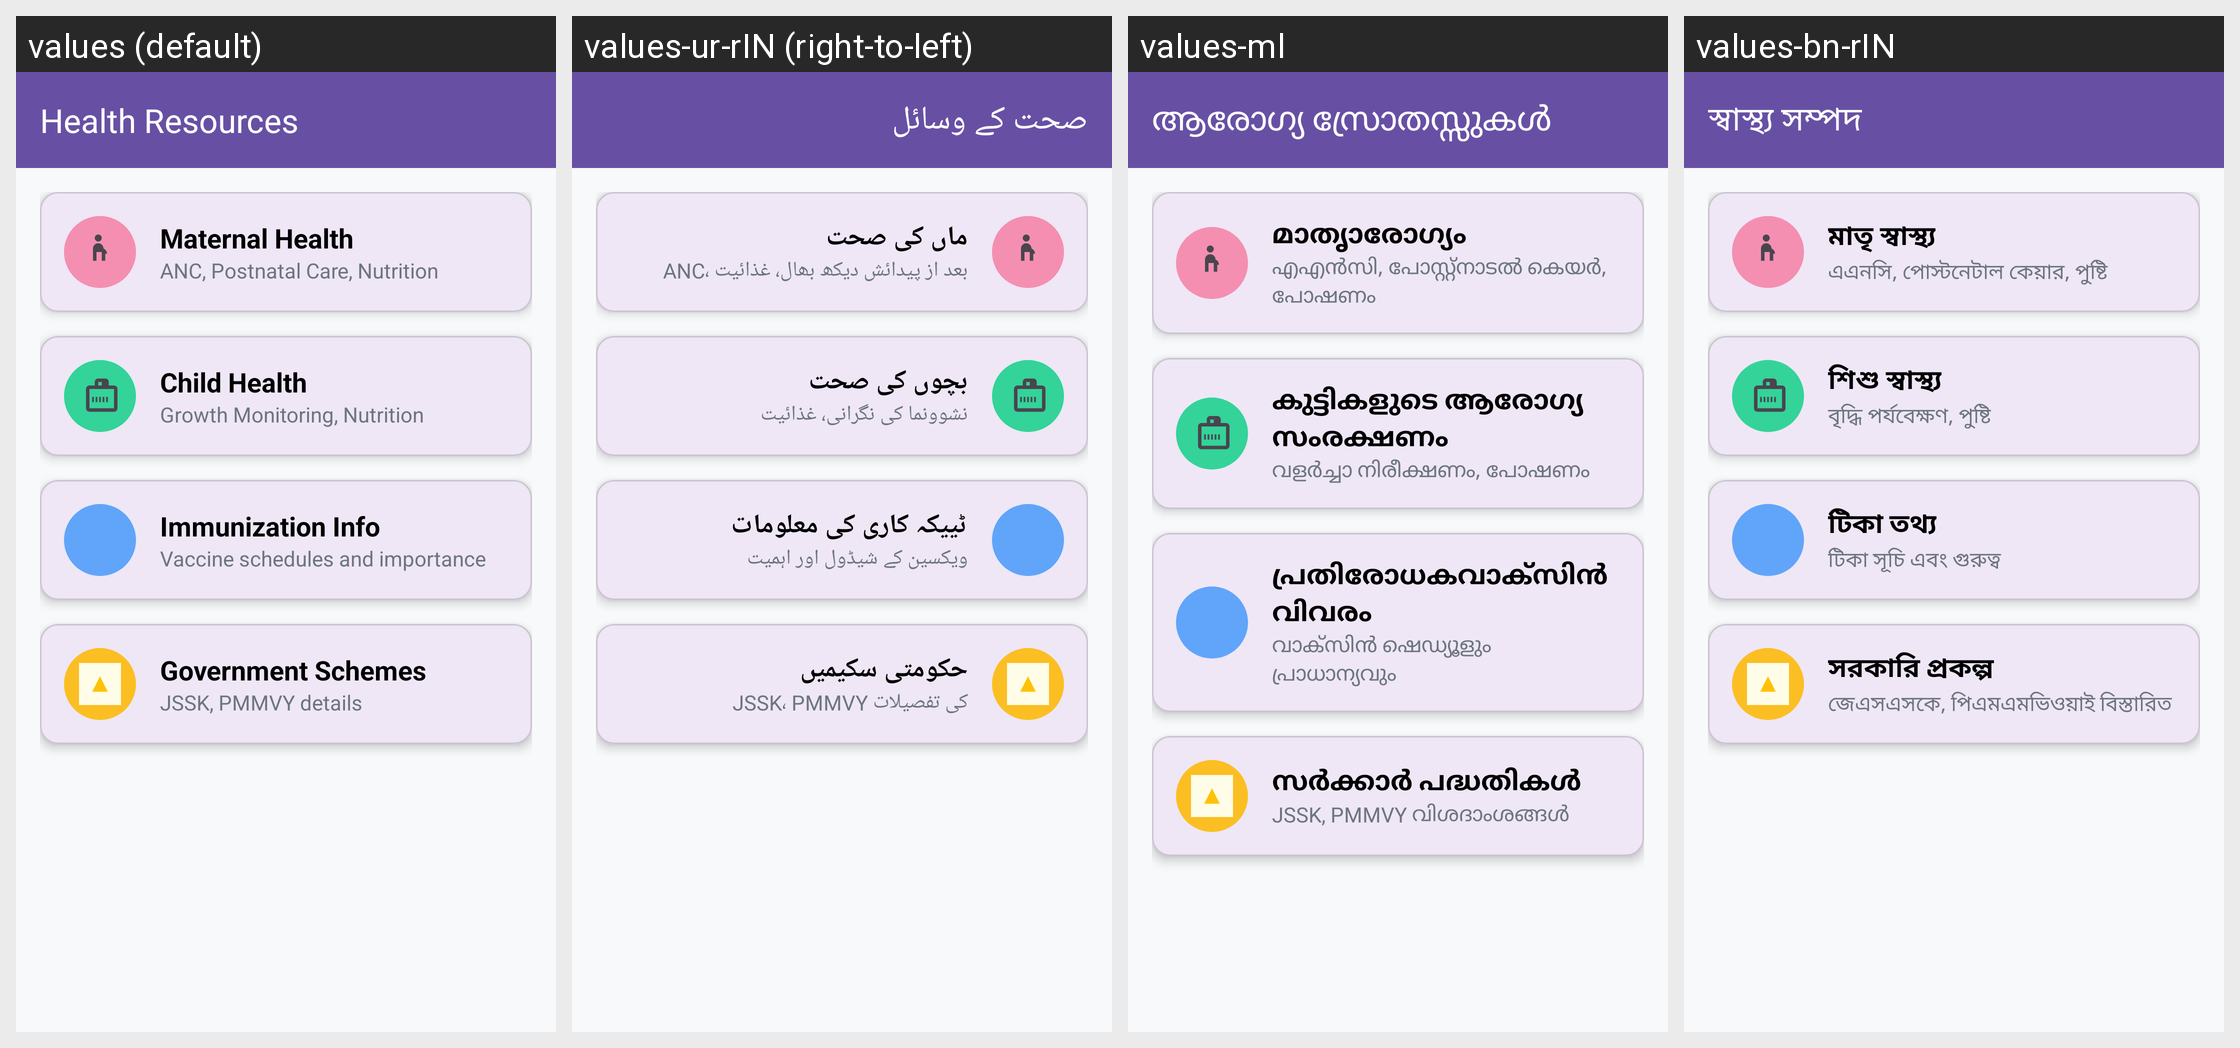

The Android screen above is rendered under several locales of the same app. Produce the string resources it draws, with the default and per-locale values.
Android screen res/layout/activity_resources.xml rendered under 4 locales, left to right: values (default), values-ur-rIN (right-to-left), values-ml, values-bn-rIN. Device: Nexus 5 (rendered at 1080×1920; each locale shown at half size, 540×960, under a caption strip naming it); theme Theme.Mediconnect_ai.
Other locales in the repository, not shown: values-gu, values-hi, values-kn, values-mr, values-or, values-pa-rIN, values-ta-rIN, values-te.
Strings drawn on this screen, with the default value and each locale's value (text and hints the layout hard-codes, and strings that could not be matched under every locale, appear in the picture but are not listed):

resources_title
  values: Health Resources
  values-ur-rIN: صحت کے وسائل
  values-ml: ആരോഗ്യ സ്രോതസ്സുകൾ
  values-bn-rIN: স্বাস্থ্য সম্পদ

resources_maternal_title
  values: Maternal Health
  values-ur-rIN: ماں کی صحت
  values-ml: മാതൃാരോഗ്യം
  values-bn-rIN: মাতৃ স্বাস্থ্য

resources_maternal_subtitle
  values: ANC, Postnatal Care, Nutrition
  values-ur-rIN: ANC، بعد از پیدائش دیکھ بھال، غذائیت
  values-ml: എഎൻസി, പോസ്റ്റ്‌നാടൽ കെയർ, പോഷണം
  values-bn-rIN: এএনসি, পোস্টনেটাল কেয়ার, পুষ্টি

resources_child_title
  values: Child Health
  values-ur-rIN: بچوں کی صحت
  values-ml: കുട്ടികളുടെ ആരോഗ്യ സംരക്ഷണം
  values-bn-rIN: শিশু স্বাস্থ্য

resources_child_subtitle
  values: Growth Monitoring, Nutrition
  values-ur-rIN: نشوونما کی نگرانی، غذائیت
  values-ml: വളർച്ചാ നിരീക്ഷണം, പോഷണം
  values-bn-rIN: বৃদ্ধি পর্যবেক্ষণ, পুষ্টি

resources_immunization_title
  values: Immunization Info
  values-ur-rIN: ٹییکہ کاری کی معلومات
  values-ml: പ്രതിരോധകവാക്സിൻ വിവരം
  values-bn-rIN: টিকা তথ্য

resources_immunization_subtitle
  values: Vaccine schedules and importance
  values-ur-rIN: ویکسین کے شیڈول اور اہمیت
  values-ml: വാക്സിൻ ഷെഡ്യൂളും പ്രാധാന്യവും
  values-bn-rIN: টিকা সূচি এবং গুরুত্ব

resources_schemes_title
  values: Government Schemes
  values-ur-rIN: حکومتی سکیمیں
  values-ml: സർക്കാർ പദ്ധതികൾ
  values-bn-rIN: সরকারি প্রকল্প

resources_schemes_subtitle
  values: JSSK, PMMVY details
  values-ur-rIN: JSSK، PMMVY کی تفصیلات
  values-ml: JSSK, PMMVY വിശദാംശങ്ങൾ
  values-bn-rIN: জেএসএসকে, পিএমএমভিওয়াই বিস্তারিত
